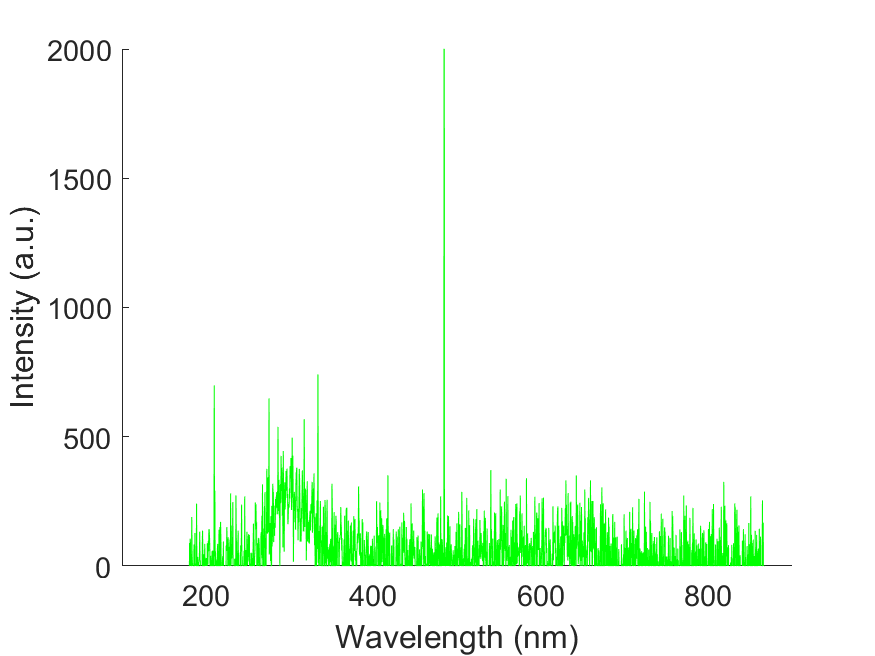

The file beside this chart, header and first rows:
wavelength, intensity
178.8, -69.05
179.1, -69.05
179.5, -69.05
179.9, -24.58
180.3, -141.6
180.7, 88.94
181, 21.07
181.4, 105.3
181.8, 87.77
182.2, -262.1
182.6, -92.45
182.9, -62.03
183.3, 189.6
183.7, 37.45
184.1, 15.21
184.4, -143.9
184.8, -3.51
185.2, -67.88
185.6, -51.49
186, 83.08
186.3, -181.4
186.7, 7.025
187.1, 127.6
187.5, -39.78
187.9, -190.8
188.2, -37.45
188.6, -121.7
189, 241.1
189.4, 38.62
189.8, -52.66
190.1, -47.98
190.5, 35.11
190.9, -40.97
191.3, -35.11
191.7, 11.71
192, 17.55
192.4, 28.09
192.8, 132.2
193.2, 22.24
193.5, 19.89
193.9, -83.08
194.3, -23.41
194.7, -115.8
195.1, -58.52
195.4, -194.3
195.8, 73.72
196.2, 136.9
196.6, 40.95
196.9, -142.8
197.3, -33.94
197.7, 45.64
198.1, -43.3
198.4, -17.55
198.8, 85.43
199.2, -95.96
199.6, 31.61
200, -84.26
200.3, -128.7
200.7, 30.42
201.1, 22.23
... 1,988 more rows
